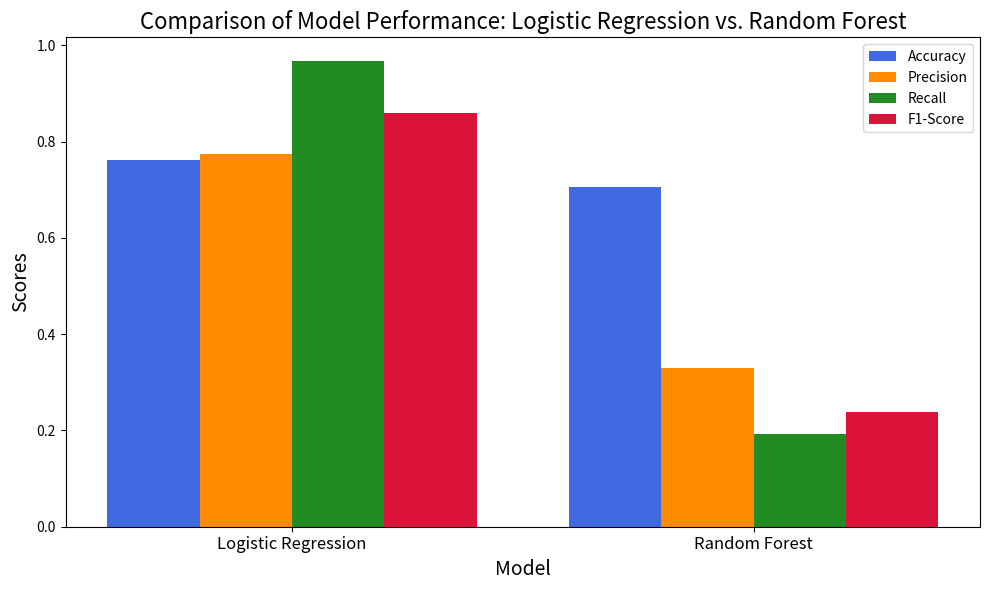

The script that saved this image:
import matplotlib.pyplot as plt
import numpy as np

# Data for Logistic Regression and Random Forest
models = ['Logistic Regression', 'Random Forest']
accuracy = [0.7625, 0.7047]
precision = [0.7734, 0.3302]
recall = [0.9680, 0.1920]
f1_score = [0.8598, 0.2384]

# Set up the figure and axis
fig, ax = plt.subplots(figsize=(10, 6))

# Define the positions for each bar
x = np.arange(len(models))  # positions for the bars
width = 0.2  # width of each bar

# Create bars for each metric
ax.bar(x - width*1.5, accuracy, width, label='Accuracy', color='royalblue')
ax.bar(x - width/2, precision, width, label='Precision', color='darkorange')
ax.bar(x + width/2, recall, width, label='Recall', color='forestgreen')
ax.bar(x + width*1.5, f1_score, width, label='F1-Score', color='crimson')

# Add some text for labels, title, and custom x-axis tick labels
ax.set_xlabel('Model', fontsize=14)
ax.set_ylabel('Scores', fontsize=14)
ax.set_title('Comparison of Model Performance: Logistic Regression vs. Random Forest', fontsize=16)
ax.set_xticks(x)
ax.set_xticklabels(models, fontsize=12)
ax.legend()

# Display the plot
plt.tight_layout()
plt.show()
